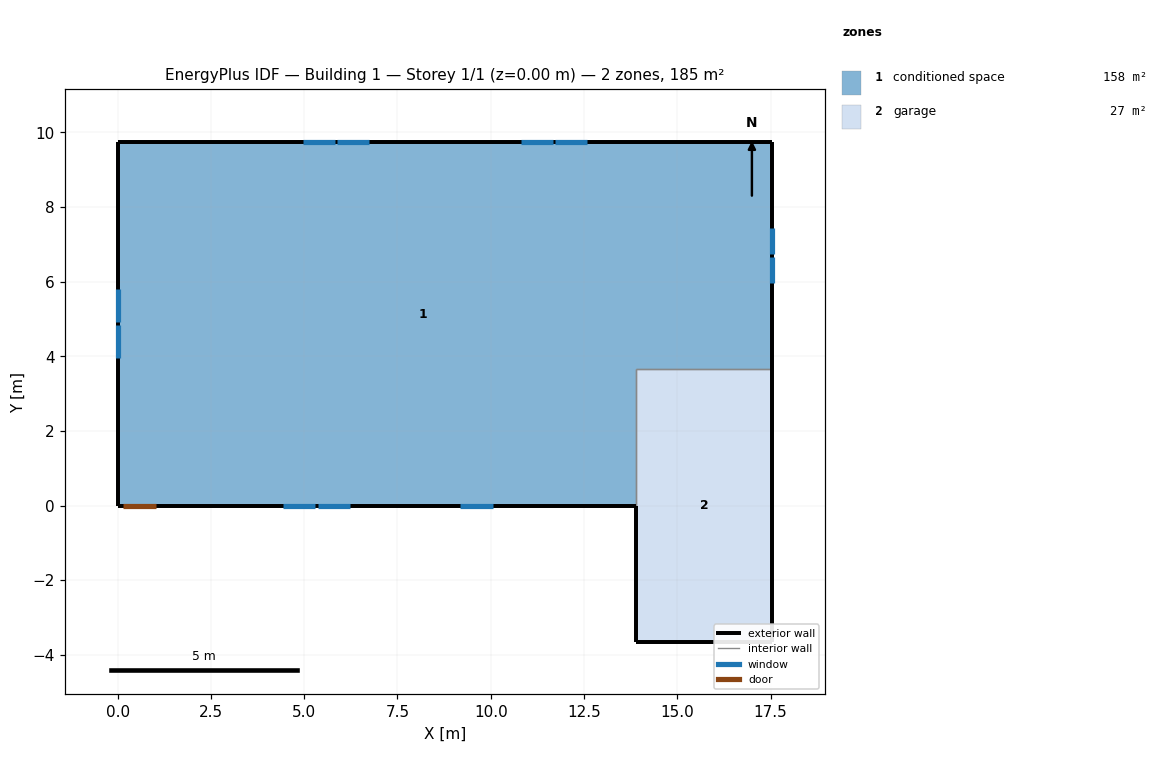
=== STOREY PLAN SPEC (per zone: floor XY polygon, exterior-wall plan segments, windows/doors) ===
zone 1: conditioned space  (157.7 m²)
  floor: (0.00, 0.00) (0.00, 9.75) (17.55, 9.75) (17.55, 3.66) (13.89, 3.66) (13.89, 0.00)
  exterior wall: (17.55, 9.75) – (17.55, 3.66)  [6.1 m]
    window: (17.55, 5.97) – (17.55, 6.67)  [0.7 m²]
    window: (17.55, 6.73) – (17.55, 7.44)  [0.7 m²]
  exterior wall: (13.89, 0.00) – (1.05, 0.00)  [12.8 m]
    window: (4.43, 0.00) – (5.30, 0.00)  [1.0 m²]
    window: (5.36, 0.00) – (6.23, 0.00)  [1.0 m²]
    window: (9.18, 0.00) – (10.05, 0.00)  [1.0 m²]
  exterior wall: (1.05, 0.00) – (0.13, 0.00)  [0.9 m]
    door: (0.15, 0.00) – (1.02, 0.00)  [1.9 m²]
  exterior wall: (0.13, 0.00) – (0.00, 0.00)  [0.1 m]
  exterior wall: (0.00, 0.00) – (0.00, 9.75)  [9.8 m]
    window: (0.00, 5.80) – (0.00, 4.91)  [1.1 m²]
    window: (0.00, 4.84) – (0.00, 3.95)  [1.1 m²]
  exterior wall: (0.00, 9.75) – (17.55, 9.75)  [17.6 m]
    window: (12.58, 9.75) – (11.73, 9.75)  [1.0 m²]
    window: (11.67, 9.75) – (10.82, 9.75)  [1.0 m²]
    window: (6.73, 9.75) – (5.88, 9.75)  [1.0 m²]
    window: (5.82, 9.75) – (4.97, 9.75)  [1.0 m²]
  interior walls: 2
zone 2: garage  (26.8 m²)
  floor: (13.89, -3.66) (13.89, 3.66) (17.55, 3.66) (17.55, -3.66)
  exterior wall: (13.89, 0.00) – (13.89, -3.66)  [3.7 m]
  exterior wall: (17.55, 3.66) – (17.55, -3.66)  [7.3 m]
  exterior wall: (17.55, -3.66) – (13.89, -3.66)  [3.7 m]
  interior walls: 2

=== DERIVED (storey summary) ===
Building: Building 1
Storey: 1 of 1  (floor level z = 0.00 m)
Storey gross floor area: 184.5 m²
Zones on this storey: 2
  - conditioned space: floor 157.7 m²; exterior wall 47.3 m (115.3 m²); 11 window(s) 10.4 m²; WWR 9.0%; 1 door(s)
  - garage: floor 26.8 m²; exterior wall 14.6 m (35.7 m²); WWR 0.0%
Zone adjacency (shared interzone walls):
  - conditioned space ↔ garage